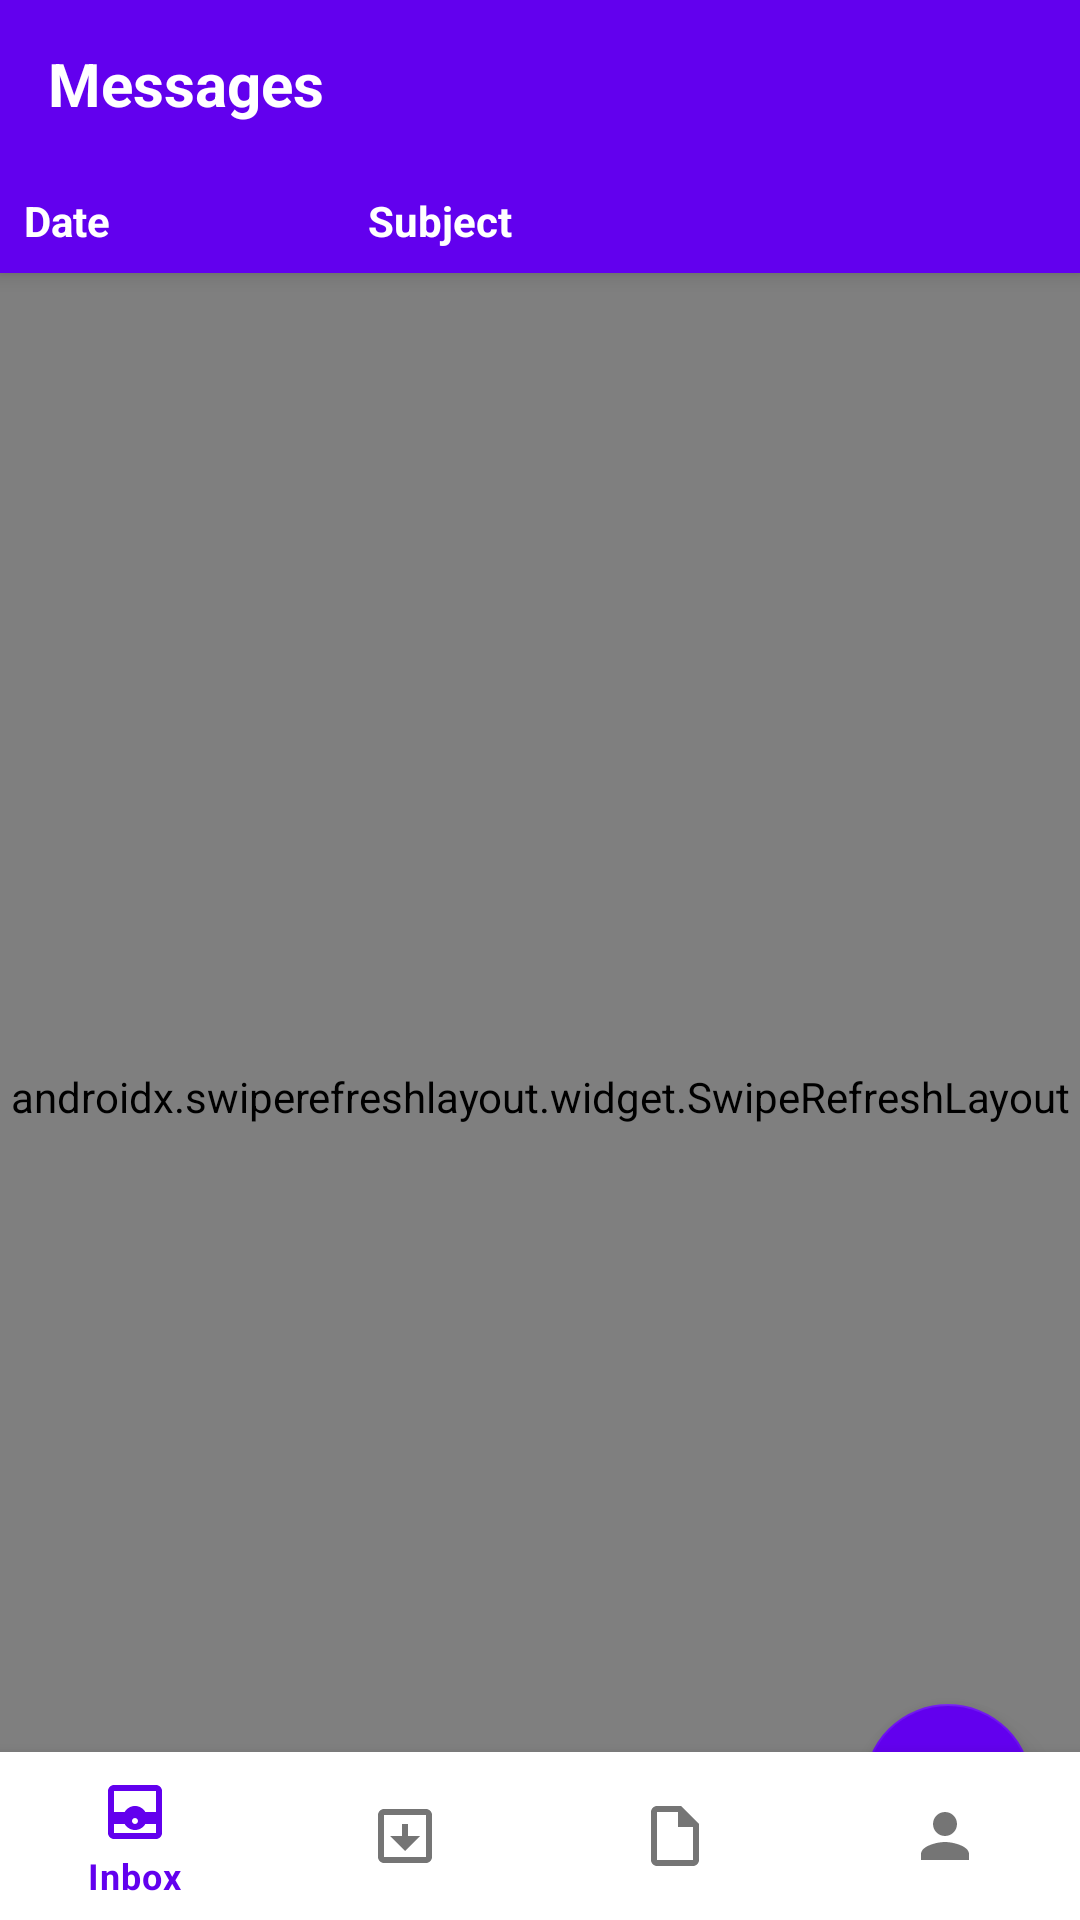

Reconstruct the res/layout file that produces this screen, plus the resources it refers to.
<!-- AndroidManifest.xml: application theme Theme.SimpleMessenger -->
<!-- res/layout/activity_message_list_with_pager.xml -->
<?xml version="1.0" encoding="utf-8"?>
<androidx.coordinatorlayout.widget.CoordinatorLayout 
    xmlns:android="http://schemas.android.com/apk/res/android"
    xmlns:app="http://schemas.android.com/apk/res-auto"
    android:layout_width="match_parent"
    android:layout_height="match_parent"
    android:background="@android:color/white">

    <com.google.android.material.appbar.AppBarLayout
        android:layout_width="match_parent"
        android:layout_height="wrap_content"
        android:theme="@style/AppTheme.AppBarOverlay">

        <androidx.appcompat.widget.Toolbar
            android:id="@+id/toolbar"
            android:layout_width="match_parent"
            android:layout_height="?attr/actionBarSize"
            android:background="?attr/colorPrimary"
            app:popupTheme="@style/AppTheme.PopupOverlay"
            app:titleTextColor="@android:color/white">

            <LinearLayout
                android:layout_width="match_parent"
                android:layout_height="match_parent"
                android:gravity="center_vertical">
                
                <TextView
                    android:id="@+id/text_view_title"
                    android:layout_width="wrap_content"
                    android:layout_height="wrap_content"
                    android:text="@string/title_messages"
                    android:textColor="@android:color/white"
                    android:textSize="20sp"
                    android:textStyle="bold"/>

                <com.google.android.material.tabs.TabLayout
                    android:id="@+id/tabLayout"
                    android:layout_width="wrap_content"
                    android:layout_height="wrap_content"
                    android:layout_marginStart="16dp"
                    app:tabTextColor="@android:color/white"
                    app:tabSelectedTextColor="@android:color/white"
                    app:tabIndicatorColor="@android:color/white"
                    app:tabIndicatorHeight="2dp"
                    app:tabMode="fixed"
                    app:tabGravity="fill"/>
            </LinearLayout>
        </androidx.appcompat.widget.Toolbar>

        <LinearLayout
            android:id="@+id/sort_header"
            android:layout_width="match_parent"
            android:layout_height="wrap_content"
            android:background="?attr/colorPrimary"
            android:padding="8dp"
            android:orientation="horizontal">

            <TextView
                android:id="@+id/text_date_header"
                android:layout_width="0dp"
                android:layout_height="wrap_content"
                android:layout_weight="1"
                android:text="@string/label_date"
                android:textColor="@android:color/white"
                android:textStyle="bold"/>

            <TextView
                android:id="@+id/text_subject_header"
                android:layout_width="0dp"
                android:layout_height="wrap_content"
                android:layout_weight="2"
                android:text="@string/label_subject"
                android:textColor="@android:color/white"
                android:textStyle="bold"/>
        </LinearLayout>
    </com.google.android.material.appbar.AppBarLayout>

    <androidx.swiperefreshlayout.widget.SwipeRefreshLayout
        android:id="@+id/swipe_refresh_layout"
        android:layout_width="match_parent"
        android:layout_height="match_parent"
        app:layout_behavior="@string/appbar_scrolling_view_behavior">

        <androidx.viewpager2.widget.ViewPager2
            android:id="@+id/viewPager"
            android:layout_width="match_parent"
            android:layout_height="match_parent"
            android:clipToPadding="false"
            android:paddingBottom="72dp"/>
    </androidx.swiperefreshlayout.widget.SwipeRefreshLayout>

    <com.google.android.material.floatingactionbutton.FloatingActionButton
        android:id="@+id/fab"
        android:layout_width="wrap_content"
        android:layout_height="wrap_content"
        android:layout_gravity="bottom|end"
        android:layout_margin="16dp"
        android:contentDescription="@string/action_compose"
        app:srcCompat="@drawable/ic_edit"
        app:tint="@android:color/white"
        app:backgroundTint="?attr/colorPrimary" />

    <com.google.android.material.bottomnavigation.BottomNavigationView
        android:id="@+id/bottom_navigation"
        android:layout_width="match_parent"
        android:layout_height="wrap_content"
        android:layout_gravity="bottom"
        android:background="?android:attr/windowBackground"
        app:menu="@menu/bottom_nav_menu"
        app:itemIconTint="@drawable/bottom_nav_selector"
        app:itemTextColor="@drawable/bottom_nav_selector"
        app:layout_behavior="com.google.android.material.behavior.HideBottomViewOnScrollBehavior"/>

</androidx.coordinatorlayout.widget.CoordinatorLayout>
<!-- resources referenced by this layout -->
<resources>
  <!-- drawable bottom_nav_selector (drawable) -->
  <?xml version="1.0" encoding="utf-8"?>
  <selector xmlns:android="http://schemas.android.com/apk/res/android">
      <item android:state_checked="true" android:color="?attr/colorPrimary" />
      <item android:color="#757575" /> 
  </selector>
  <!-- drawable ic_edit (drawable) -->
  <vector xmlns:android="http://schemas.android.com/apk/res/android"
      android:width="24dp"
      android:height="24dp"
      android:viewportWidth="24"
      android:viewportHeight="24">
      <path
          android:fillColor="#FF000000"
          android:pathData="M3,17.25L3,21l3.75,-0.01 11.06,-11.06 -3.75,-3.75 -11.06,11.06zM20.71,7.04c0.39,-0.39 0.39,-1.02 0,-1.41l-2.34,-2.34c-0.39,-0.39 -1.02,-0.39 -1.41,0l-1.83,1.83 3.75,3.75 1.83,-1.83z"/>
  </vector>
  <string name="action_compose">Compose</string>
  <string name="label_date">Date</string>
  <string name="label_subject">Subject</string>
  <string name="title_messages">Messages</string>
  <style name="AppTheme.AppBarOverlay" parent="ThemeOverlay.MaterialComponents.Dark.ActionBar" />
  <style name="AppTheme.PopupOverlay" parent="ThemeOverlay.MaterialComponents.Light" />
  <style name="Theme.SimpleMessenger" parent="Theme.MaterialComponents.DayNight">
          
          <item name="colorPrimary">@color/purple_500</item>
          <item name="colorPrimaryVariant">@color/purple_700</item>
          <item name="colorOnPrimary">@color/white</item>
          
          <item name="colorSecondary">@color/teal_200</item>
          <item name="colorSecondaryVariant">@color/teal_700</item>
          <item name="colorOnSecondary">@color/black</item>
          
          <item name="android:statusBarColor">?attr/colorPrimaryVariant</item>
          
          <item name="windowActionBar">false</item>
          <item name="windowNoTitle">true</item>
          
          
          <item name="actionModeStyle">@style/Widget.AppCompat.ActionMode</item>
          <item name="actionModeBackground">?attr/colorPrimary</item>
          <item name="actionModeCloseButtonStyle">@style/ActionButtonStyle</item>
          <item name="actionModeCloseDrawable">@android:drawable/ic_menu_close_clear_cancel</item>
          <item name="actionModePopupWindowStyle">@style/ActionModePopupStyle</item>
          <item name="actionMenuTextColor">@android:color/white</item>
          <item name="actionModeSplitBackground">?attr/colorPrimary</item>
      </style>
  <color name="purple_500">#FF6200EE</color>
  <color name="purple_700">#FF3700B3</color>
  <color name="white">#FFFFFFFF</color>
  <color name="teal_200">#FF03DAC5</color>
  <color name="teal_700">#FF018786</color>
  <color name="black">#FF000000</color>
  <style name="Widget.AppCompat.ActionMode" parent="Widget.MaterialComponents.ActionMode">
          <item name="android:background">?attr/colorPrimary</item>
          <item name="background">?attr/colorPrimary</item>
          <item name="titleTextStyle">@style/TextAppearance.AppCompat.Widget.ActionMode.Title</item>
          <item name="subtitleTextStyle">@style/TextAppearance.AppCompat.Widget.ActionMode.Subtitle</item>
          <item name="height">?attr/actionBarSize</item>
          <item name="displayOptions">none</item>
          <item name="backgroundSplit">?attr/colorPrimary</item>
          <item name="windowActionModeOverlay">true</item>
          <item name="android:paddingStart">16dp</item>
          <item name="android:paddingEnd">8dp</item>
      </style>
  <style name="ActionButtonStyle" parent="Widget.AppCompat.ActionButton.CloseMode">
          <item name="android:minWidth">56dp</item>
          <item name="android:padding">16dp</item>
          <item name="android:contentDescription">@string/close</item>
          <item name="android:tint">@android:color/white</item>
      </style>
  <style name="ActionModePopupStyle" parent="Widget.AppCompat.PopupWindow">
          <item name="overlapAnchor">true</item>
      </style>
  <string name="close">Close</string>
</resources>
